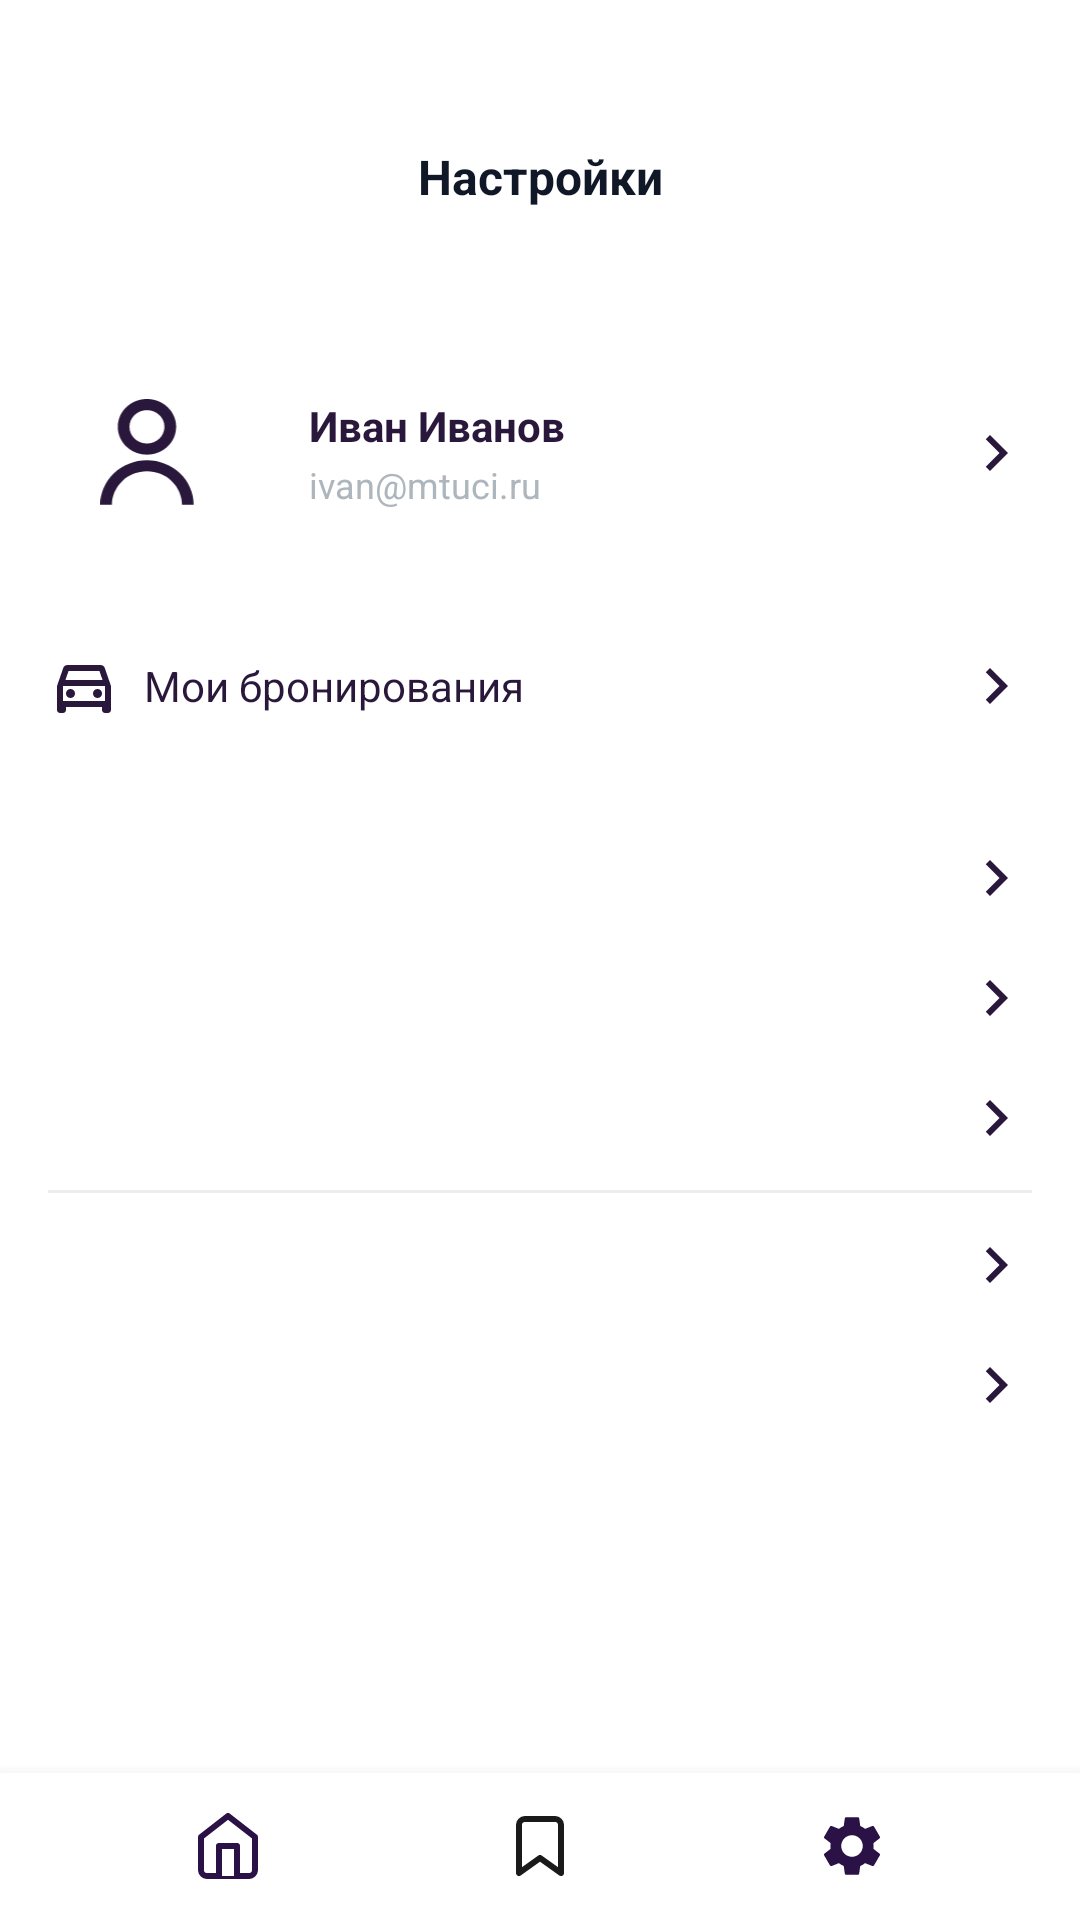

Write the Android layout XML for this screen, with the resource values it uses.
<!-- AndroidManifest.xml: application theme Theme.DriveNext -->
<!-- res/layout/activity_settings.xml -->
<?xml version="1.0" encoding="utf-8"?>
<LinearLayout xmlns:android="http://schemas.android.com/apk/res/android"
    xmlns:app="http://schemas.android.com/apk/res-auto"
    android:layout_width="match_parent"
    android:layout_height="match_parent"
    android:background="@color/white"
    android:orientation="vertical">

    <TextView
        android:id="@+id/tvTitle"
        android:layout_width="match_parent"
        android:layout_height="wrap_content"
        android:layout_marginTop="48dp"
        android:gravity="center"
        android:text="@string/settings_title"
        android:textColor="#101828"
        android:textSize="16sp"
        android:textStyle="bold" />

    <ScrollView
        android:layout_width="match_parent"
        android:layout_height="0dp"
        android:layout_marginTop="32dp"
        android:layout_weight="1"
        android:fillViewport="true">

        <LinearLayout
            android:layout_width="match_parent"
            android:layout_height="wrap_content"
            android:orientation="vertical"
            android:paddingTop="8dp"
            android:paddingBottom="8dp">

            <LinearLayout
                android:id="@+id/rowProfile"
                android:layout_width="match_parent"
                android:layout_height="83dp"
                android:background="@color/white"
                android:clickable="true"
                android:focusable="true"
                android:foreground="?attr/selectableItemBackground"
                android:gravity="center_vertical"
                android:orientation="horizontal"
                android:paddingStart="16dp"
                android:paddingEnd="16dp">

                <FrameLayout
                    android:layout_width="67dp"
                    android:layout_height="67dp">

                    <com.google.android.material.imageview.ShapeableImageView
                        android:id="@+id/imgSettingsAvatar"
                        android:layout_width="match_parent"
                        android:layout_height="match_parent"
                        android:background="@drawable/bg_avatar_circle_gray"
                        android:clipToOutline="true"
                        android:scaleType="centerCrop"
                        app:shapeAppearanceOverlay="@style/ShapeAppearanceOverlay.DriveNext.Avatar" />

                    <ImageView
                        android:id="@+id/imgSettingsAvatarPlaceholder"
                        android:layout_width="36dp"
                        android:layout_height="36dp"
                        android:layout_gravity="center"
                        android:scaleType="fitCenter"
                        android:src="@drawable/ic_avatar_default" />
                </FrameLayout>

                <LinearLayout
                    android:layout_width="0dp"
                    android:layout_height="wrap_content"
                    android:layout_marginStart="20dp"
                    android:layout_weight="1"
                    android:orientation="vertical">

                    <TextView
                        android:layout_width="wrap_content"
                        android:layout_height="wrap_content"
                        android:text="@string/settings_name"
                        android:textColor="#29183B"
                        android:textSize="14sp"
                        android:textStyle="bold" />

                    <TextView
                        android:layout_width="wrap_content"
                        android:layout_height="wrap_content"
                        android:layout_marginTop="2dp"
                        android:text="@string/settings_email"
                        android:textColor="#ADB5BD"
                        android:textSize="12sp" />
                </LinearLayout>

                <ImageView
                    android:layout_width="24dp"
                    android:layout_height="24dp"
                    android:src="@drawable/ic_chevron_right" />
            </LinearLayout>

            <LinearLayout
                android:id="@+id/rowBookings"
                android:layout_width="match_parent"
                android:layout_height="56dp"
                android:layout_marginTop="8dp"
                android:background="@color/white"
                android:clickable="true"
                android:focusable="true"
                android:foreground="?attr/selectableItemBackground"
                android:gravity="center_vertical"
                android:orientation="horizontal"
                android:paddingStart="16dp"
                android:paddingEnd="16dp">

                <LinearLayout
                    android:layout_width="0dp"
                    android:layout_height="wrap_content"
                    android:layout_weight="1"
                    android:gravity="center_vertical"
                    android:orientation="horizontal">

                    <ImageView
                        android:layout_width="24dp"
                        android:layout_height="24dp"
                        android:src="@drawable/ic_menu_bookings" />

                    <TextView
                        android:layout_width="wrap_content"
                        android:layout_height="wrap_content"
                        android:layout_marginStart="8dp"
                        android:text="@string/settings_my_bookings"
                        android:textColor="#29183B"
                        android:textSize="14sp" />
                </LinearLayout>

                <ImageView
                    android:layout_width="24dp"
                    android:layout_height="24dp"
                    android:src="@drawable/ic_chevron_right" />
            </LinearLayout>

            <LinearLayout
                android:layout_width="match_parent"
                android:layout_height="wrap_content"
                android:layout_marginTop="8dp"
                android:background="@color/white"
                android:orientation="vertical"
                android:paddingStart="16dp"
                android:paddingEnd="16dp"
                android:paddingTop="8dp"
                android:paddingBottom="8dp">

                <include android:id="@+id/rowTheme" layout="@layout/item_settings_row" />
                <include android:id="@+id/rowNotifications" layout="@layout/item_settings_row" />
                <include android:id="@+id/rowConnectCar" layout="@layout/item_settings_row" />

                <View
                    android:layout_width="match_parent"
                    android:layout_height="1dp"
                    android:layout_marginTop="4dp"
                    android:layout_marginBottom="4dp"
                    android:background="#EDEDED" />

                <include android:id="@+id/rowHelp" layout="@layout/item_settings_row" />
                <include android:id="@+id/rowInvite" layout="@layout/item_settings_row" />
            </LinearLayout>
        </LinearLayout>
    </ScrollView>

    <LinearLayout
        android:id="@+id/tabBar"
        android:layout_width="match_parent"
        android:layout_height="49dp"
        android:background="@color/white"
        android:elevation="8dp"
        android:gravity="center"
        android:orientation="horizontal"
        android:paddingStart="24dp"
        android:paddingEnd="24dp">

        <LinearLayout
            android:id="@+id/tabHome"
            android:layout_width="0dp"
            android:layout_height="match_parent"
            android:layout_weight="1"
            android:clickable="true"
            android:focusable="true"
            android:foreground="?attr/selectableItemBackgroundBorderless"
            android:gravity="center">
            <ImageView
                android:layout_width="24dp"
                android:layout_height="24dp"
                android:src="@drawable/ic_tab_home_outline" />
        </LinearLayout>

        <LinearLayout
            android:id="@+id/tabBookmark"
            android:layout_width="0dp"
            android:layout_height="match_parent"
            android:layout_weight="1"
            android:clickable="true"
            android:focusable="true"
            android:foreground="?attr/selectableItemBackgroundBorderless"
            android:gravity="center">
            <ImageView
                android:layout_width="24dp"
                android:layout_height="24dp"
                android:src="@drawable/ic_tab_bookmark" />
        </LinearLayout>

        <LinearLayout
            android:id="@+id/tabSettings"
            android:layout_width="0dp"
            android:layout_height="match_parent"
            android:layout_weight="1"
            android:gravity="center">
            <ImageView
                android:layout_width="24dp"
                android:layout_height="24dp"
                android:src="@drawable/ic_tab_settings" />
        </LinearLayout>
    </LinearLayout>

</LinearLayout>
<!-- res/layout/item_settings_row.xml (included above) -->
<?xml version="1.0" encoding="utf-8"?>
<LinearLayout xmlns:android="http://schemas.android.com/apk/res/android"
    android:layout_width="match_parent"
    android:layout_height="40dp"
    android:clickable="true"
    android:focusable="true"
    android:foreground="?attr/selectableItemBackground"
    android:gravity="center_vertical"
    android:orientation="horizontal">

    <LinearLayout
        android:layout_width="0dp"
        android:layout_height="wrap_content"
        android:layout_weight="1"
        android:gravity="center_vertical"
        android:orientation="horizontal">

        <ImageView
            android:id="@+id/rowIcon"
            android:layout_width="24dp"
            android:layout_height="24dp" />

        <TextView
            android:id="@+id/rowText"
            android:layout_width="wrap_content"
            android:layout_height="wrap_content"
            android:layout_marginStart="8dp"
            android:textColor="#29183B"
            android:textSize="14sp" />
    </LinearLayout>

    <ImageView
        android:layout_width="24dp"
        android:layout_height="24dp"
        android:src="@drawable/ic_chevron_right" />

</LinearLayout>
<!-- resources referenced by this layout -->
<resources>
  <color name="white">#FFFFFFFF</color>
  <!-- drawable ic_chevron_right (drawable) -->
  <vector xmlns:android="http://schemas.android.com/apk/res/android"
      android:width="24dp"
      android:height="24dp"
      android:viewportWidth="24"
      android:viewportHeight="24">
      <path
          android:fillColor="#29183B"
          android:pathData="M8.59,16.59L13.17,12 8.59,7.41 10,6l6,6 -6,6z"/>
  </vector>
  <!-- drawable ic_menu_bookings (drawable) -->
  <vector xmlns:android="http://schemas.android.com/apk/res/android"
      android:width="24dp"
      android:height="24dp"
      android:viewportWidth="24"
      android:viewportHeight="24">
      <path android:fillColor="#29183B" android:pathData="M18.92,6.01C18.72,5.42 18.16,5 17.5,5h-11C5.84,5 5.29,5.42 5.08,6.01L3,12v8c0,0.55 0.45,1 1,1h1c0.55,0 1,-0.45 1,-1v-1h12v1c0,0.55 0.45,1 1,1h1c0.55,0 1,-0.45 1,-1v-8l-2.08,-5.99zM6.85,7h10.29l1.04,3H5.81l1.04,-3zM19,17H5v-5h14v5z"/>
      <path android:fillColor="#29183B" android:pathData="M7.5,14.5m-1.5,0a1.5,1.5 0,1 1,3 0a1.5,1.5 0,1 1,-3 0"/>
      <path android:fillColor="#29183B" android:pathData="M16.5,14.5m-1.5,0a1.5,1.5 0,1 1,3 0a1.5,1.5 0,1 1,-3 0"/>
  </vector>
  <!-- drawable ic_tab_bookmark (drawable) -->
  <vector xmlns:android="http://schemas.android.com/apk/res/android"
      android:width="24dp"
      android:height="24dp"
      android:viewportWidth="24"
      android:viewportHeight="24">
      <path
          android:fillColor="#00000000"
          android:strokeColor="#1A1A1A"
          android:strokeWidth="2"
          android:strokeLineJoin="round"
          android:pathData="M19,21l-7,-5 -7,5V5a2,2 0,0 1,2 -2h10a2,2 0,0 1,2 2z"/>
  </vector>
  <!-- drawable ic_tab_home_outline (drawable) -->
  <vector xmlns:android="http://schemas.android.com/apk/res/android"
      android:width="24dp"
      android:height="24dp"
      android:viewportWidth="24"
      android:viewportHeight="24">
      <path
          android:fillColor="#FFFFFF"
          android:strokeColor="#2A1246"
          android:strokeWidth="2"
          android:strokeLineJoin="round"
          android:pathData="M3,9l9,-7 9,7v11a2,2 0,0 1,-2 2H5a2,2 0,0 1,-2 -2z"/>
      <path
          android:fillColor="#FFFFFF"
          android:strokeColor="#2A1246"
          android:strokeWidth="2"
          android:strokeLineJoin="round"
          android:pathData="M9,22V12h6v10"/>
  </vector>
  <string name="settings_email">ivan@mtuci.ru</string>
  <string name="settings_my_bookings">Мои бронирования</string>
  <string name="settings_name">Иван Иванов</string>
  <string name="settings_title">Настройки</string>
  <style name="ShapeAppearanceOverlay.DriveNext.Avatar" parent="">
          <item name="cornerFamily">rounded</item>
          <item name="cornerSize">50%</item>
      </style>
  <style name="Theme.DriveNext" parent="Theme.MaterialComponents.Light.NoActionBar">
          
          <item name="colorPrimary">@color/brand_primary</item>
          <item name="colorPrimaryVariant">@color/brand_primary</item>
          <item name="colorOnPrimary">@color/white</item>
          
          <item name="colorSecondary">@color/brand_primary</item>
          <item name="colorSecondaryVariant">@color/brand_primary</item>
          <item name="colorOnSecondary">@color/white</item>
          
          <item name="android:statusBarColor">@color/white</item>
          <item name="android:windowLightStatusBar">true</item>
          
          <item name="android:colorAccent">@color/brand_primary</item>
          <item name="colorAccent">@color/brand_primary</item>
          <item name="colorControlActivated">@color/brand_primary</item>
          <item name="colorControlNormal">#D0D5DD</item>
      </style>
  <color name="brand_primary">#FF241440</color>
</resources>
